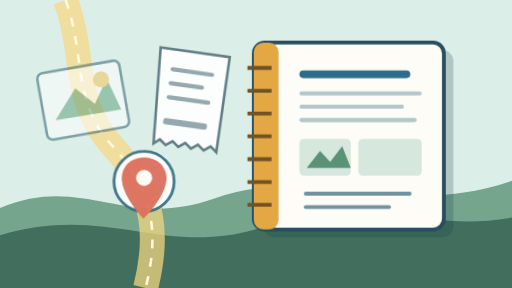
t = 0.00 s
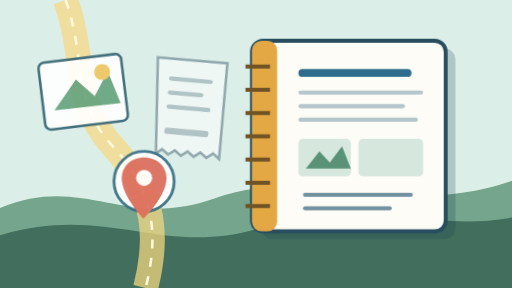
t = 3.60 s
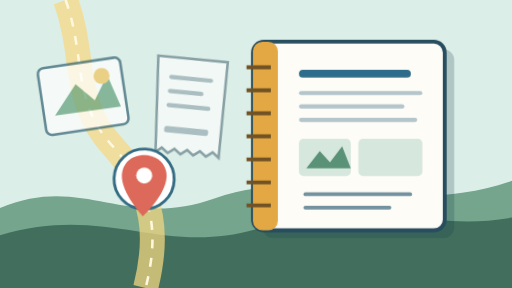
t = 4.28 s
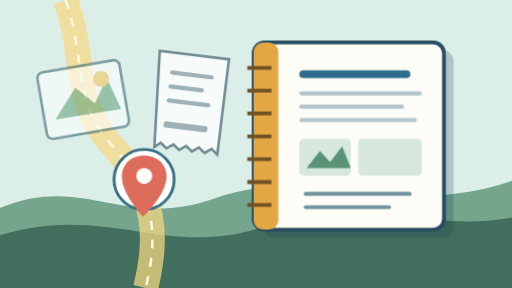
t = 4.95 s
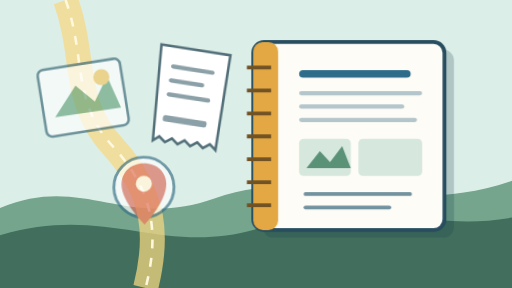
t = 6.30 s
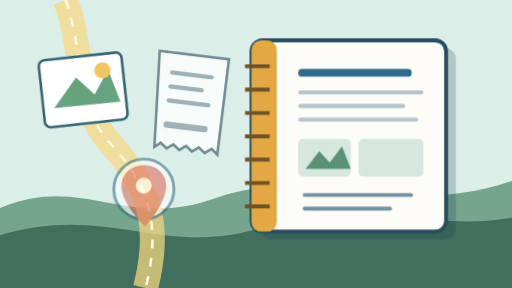
t = 7.65 s

The animated SVG that drew these frames (rendered in a browser with its animation timeline set to each time). Animation: 2 CSS @keyframes rules; one cycle of 9.00 s, repeats indefinitely.

<svg xmlns="http://www.w3.org/2000/svg" viewBox="0 0 1600 900" role="img" aria-labelledby="title description">
  <title id="title">Trip report generation scene</title><desc id="description">A photo, receipt, and location marker are organized into a report notebook.</desc>
  <style>
    .source{animation:source 5.4s ease-in-out infinite;transform-box:fill-box;transform-origin:center}.receipt{animation-delay:-1.8s}.pin{animation-delay:-3.6s}.book{animation:book 5.4s ease-in-out infinite;transform-box:fill-box;transform-origin:center}
    @keyframes source{0%,100%{transform:translateY(18px) rotate(-2deg);opacity:.55}50%{transform:translateY(-16px) rotate(2deg);opacity:1}}@keyframes book{0%,100%{transform:scale(.99)}50%{transform:scale(1.015)}}
    @media (prefers-reduced-motion:reduce){.source,.book{animation:none!important}}
  </style>
  <rect width="1600" height="900" fill="#dceee8"/><path d="M0 650c260-110 390 70 670-30 310-110 570 70 930-55v335H0Z" fill="#75a58d"/><path d="M0 735c350-105 520 85 850-35 270-100 470 30 750-20v220H0Z" fill="#426f5d"/><path d="M205 0c65 180 17 318 150 460 135 148 139 285 100 440" fill="none" stroke="#f7d981" stroke-width="78" opacity=".72"/><path d="M205 0c65 180 17 318 150 460 135 148 139 285 100 440" fill="none" stroke="#fff8dd" stroke-width="8" stroke-dasharray="28 30"/>
  <g class="book"><rect x="820" y="154" width="600" height="590" rx="34" fill="#153b4c" opacity=".22"/><rect x="790" y="130" width="600" height="590" rx="34" fill="#fdfcf6" stroke="#274d5f" stroke-width="12"/><rect x="790" y="130" width="78" height="590" rx="30" fill="#e3a843"/><g stroke="#705225" stroke-width="12"><path d="M770 210h76m-76 72h76m-76 72h76m-76 72h76m-76 72h76m-76 72h76m-76 72h76"/></g><rect x="934" y="218" width="350" height="24" rx="12" fill="#2e6c8b"/><g fill="#b4c6cb"><rect x="934" y="284" width="386" height="13" rx="7"/><rect x="934" y="326" width="330" height="13" rx="7"/><rect x="934" y="368" width="370" height="13" rx="7"/></g><g fill="#d6e7dd"><rect x="934" y="434" width="162" height="116" rx="14"/><rect x="1120" y="434" width="200" height="116" rx="14"/></g><path d="M957 526l42-54 32 35 38-50 27 69Z" fill="#5a9277"/><g fill="#7292a0"><rect x="948" y="601" width="340" height="12" rx="6"/><rect x="948" y="643" width="275" height="12" rx="6"/></g></g>
  <g class="source photo"><rect x="130" y="190" width="260" height="210" rx="18" fill="#fff" stroke="#2f6070" stroke-width="8" transform="rotate(-8 260 295)"/><path d="M164 342l78-88 52 59 50-72 28 103Z" fill="#62a17b" transform="rotate(-8 260 295)"/><circle cx="318" cy="232" r="25" fill="#f0c45b"/></g>
  <g class="source receipt"><path d="M480 170h218v300l-20-15-20 15-20-15-20 15-20-15-20 15-20-15-20 15-20-15-18 15Z" fill="#fff" stroke="#526f79" stroke-width="8" transform="rotate(7 589 320)"/><g fill="#8ba0a7" transform="rotate(7 589 320)"><rect x="520" y="226" width="138" height="13" rx="7"/><rect x="520" y="270" width="112" height="13" rx="7"/><rect x="520" y="314" width="138" height="13" rx="7"/><rect x="520" y="386" width="138" height="20" rx="8"/></g></g>
  <g class="source pin"><circle cx="450" cy="575" r="94" fill="#fff" stroke="#326b82" stroke-width="9"/><path d="M450 500c-42 0-70 29-70 66 0 55 70 126 70 126s70-71 70-126c0-37-28-66-70-66Z" fill="#dc6858"/><circle cx="450" cy="564" r="25" fill="#fff"/></g>
</svg>
